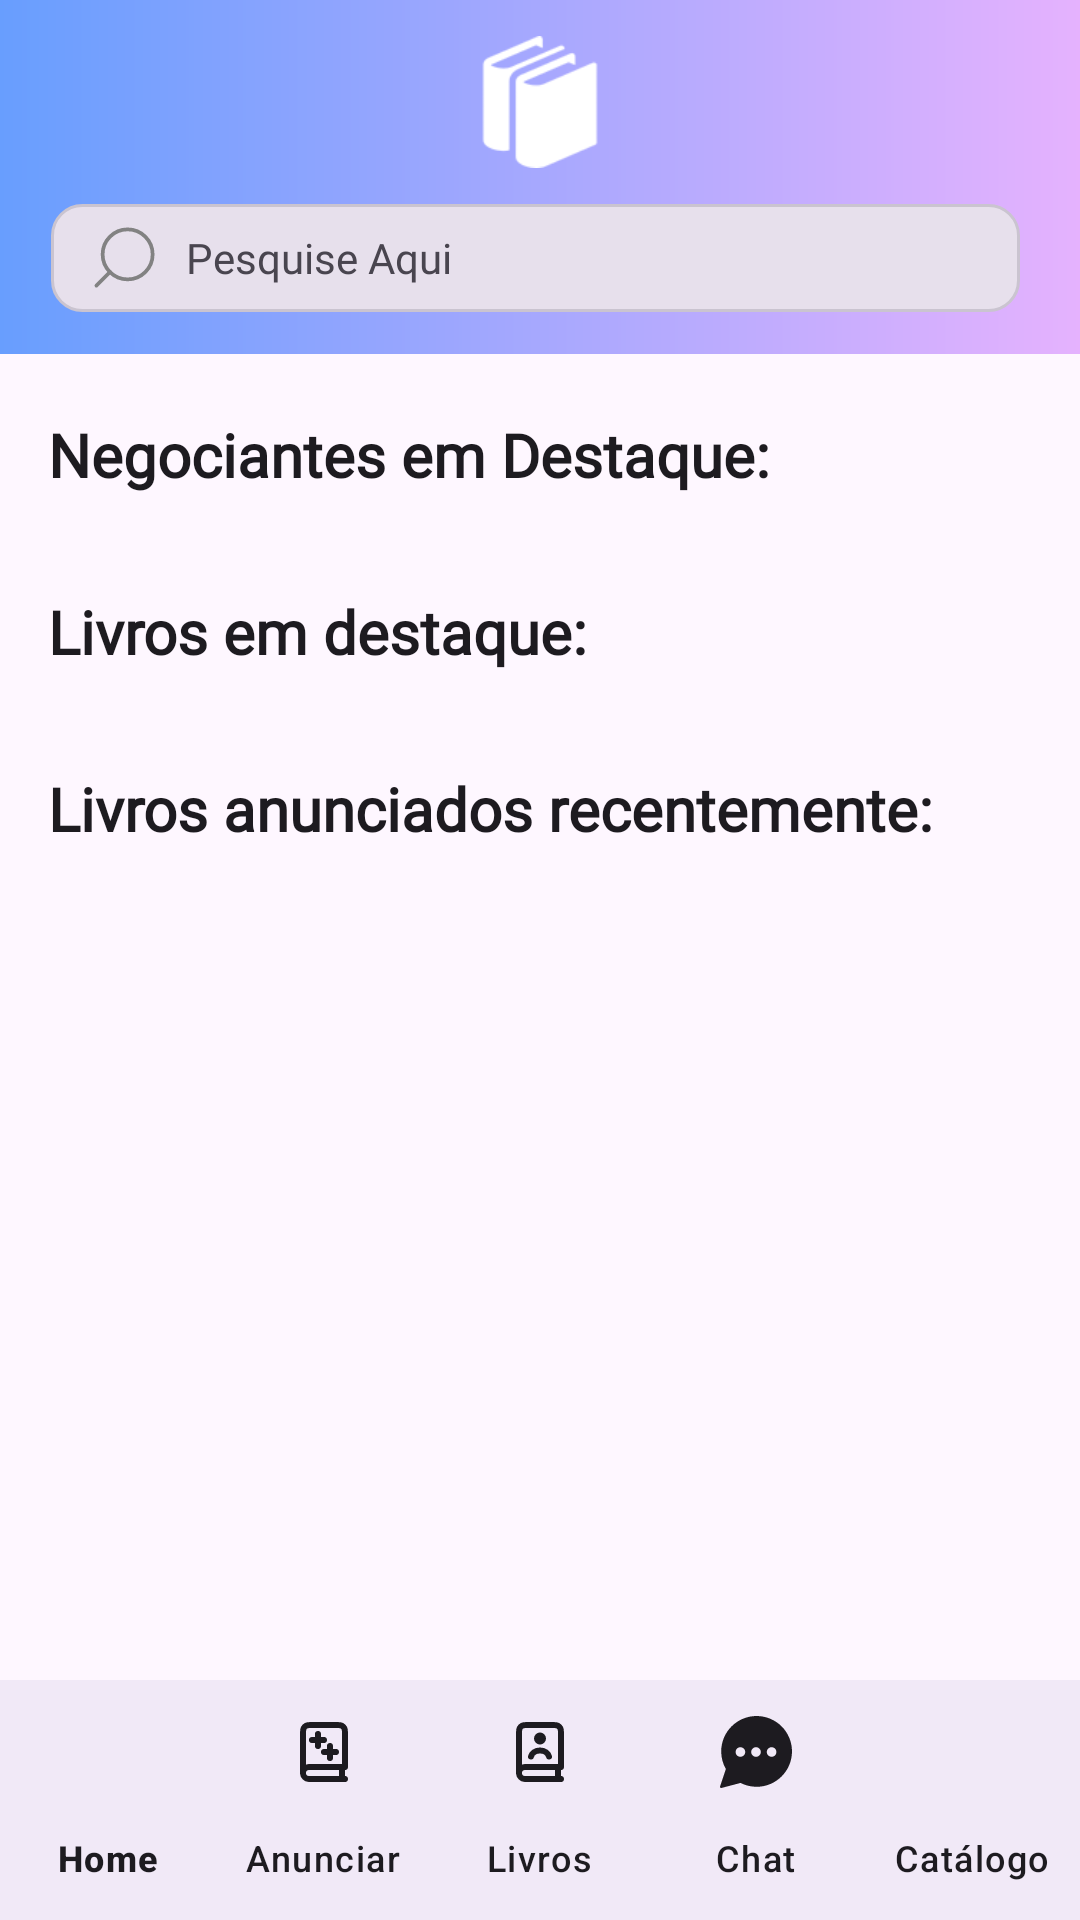

Reconstruct the res/layout file that produces this screen, plus the resources it refers to.
<!-- AndroidManifest.xml: application theme Theme.Trocabook -->
<!-- res/layout/activity_main.xml -->
<?xml version="1.0" encoding="utf-8"?>
<FrameLayout
    xmlns:android="http://schemas.android.com/apk/res/android"
    xmlns:app="http://schemas.android.com/apk/res-auto"
    xmlns:tools="http://schemas.android.com/tools"
    android:layout_width="match_parent"
    android:fitsSystemWindows="true"
    android:layout_height="match_parent">

    
    <androidx.constraintlayout.widget.ConstraintLayout
        android:layout_width="match_parent"
        android:layout_height="match_parent"
        android:background="?android:attr/colorBackground"
        android:fitsSystemWindows="true"
        tools:context=".ui.activities.MainActivity">

        <ScrollView
            android:layout_width="match_parent"
            android:layout_height="0dp"
            android:fillViewport="true"
            app:layout_constraintTop_toTopOf="parent"
            app:layout_constraintBottom_toTopOf="@id/bottomNavigation">

            <LinearLayout
                android:layout_width="match_parent"
                android:layout_height="wrap_content"
                android:orientation="vertical">

                
                <androidx.constraintlayout.widget.ConstraintLayout
                    android:layout_width="match_parent"
                    android:layout_height="118dp"
                    android:background="@drawable/gradiente_trocabook">

                    <ImageView
                        android:id="@+id/imageLogo"
                        android:layout_width="64dp"
                        android:layout_height="44dp"
                        android:layout_marginTop="12dp"
                        app:layout_constraintEnd_toEndOf="parent"
                        app:layout_constraintStart_toStartOf="parent"
                        app:layout_constraintTop_toTopOf="parent"
                        app:srcCompat="@drawable/logo_branca" />

                    <EditText
                        android:id="@+id/editPesquisa"
                        android:layout_width="0dp"
                        android:layout_height="36dp"
                        android:layout_marginStart="17dp"
                        android:layout_marginTop="12dp"
                        android:layout_marginEnd="20dp"
                        android:background="@drawable/barra_pesquisa_background"
                        android:drawableStart="@drawable/search"
                        android:drawablePadding="8dp"
                        android:fontFamily="@font/manrope_regular"
                        android:hint="Pesquise Aqui"
                        android:paddingStart="12dp"
                        android:textColor="?attr/colorOnSurface"
                        android:textColorHint="?attr/colorOnSurfaceVariant"
                        android:textSize="14sp"
                        app:layout_constraintEnd_toEndOf="parent"
                        app:layout_constraintStart_toStartOf="parent"
                        app:layout_constraintTop_toBottomOf="@id/imageLogo" />

                </androidx.constraintlayout.widget.ConstraintLayout>

                
                <TextView
                    android:layout_width="wrap_content"
                    android:layout_height="wrap_content"
                    android:layout_marginStart="16dp"
                    android:layout_marginTop="20dp"
                    android:fontFamily="@font/manrope_bold"
                    android:text="Negociantes em Destaque:"
                    android:textColor="?attr/colorOnSurface"
                    android:textSize="20sp"
                    android:textStyle="bold" />

                <androidx.recyclerview.widget.RecyclerView
                    android:id="@+id/recyclerUsuarios"
                    android:layout_width="match_parent"
                    android:layout_height="wrap_content"
                    android:layout_marginTop="12dp"
                    android:nestedScrollingEnabled="false"
                    android:paddingStart="16dp"
                    android:paddingEnd="16dp"
                    tools:listitem="@layout/item_usuario_home" />

                
                <TextView
                    android:layout_width="wrap_content"
                    android:layout_height="wrap_content"
                    android:layout_marginStart="16dp"
                    android:layout_marginTop="20dp"
                    android:fontFamily="@font/manrope_bold"
                    android:text="Livros em destaque:"
                    android:textColor="?attr/colorOnSurface"
                    android:textSize="20sp"
                    android:textStyle="bold" />

                <androidx.recyclerview.widget.RecyclerView
                    android:id="@+id/recyclerLivrosDestaque"
                    android:layout_width="match_parent"
                    android:layout_height="wrap_content"
                    android:layout_marginTop="12dp"
                    android:nestedScrollingEnabled="false"
                    android:paddingStart="16dp"
                    android:paddingEnd="16dp"
                    tools:listitem="@layout/livro_card" />

                
                <TextView
                    android:layout_width="wrap_content"
                    android:layout_height="wrap_content"
                    android:layout_marginStart="16dp"
                    android:layout_marginTop="20dp"
                    android:fontFamily="@font/manrope_bold"
                    android:text="Livros anunciados recentemente:"
                    android:textColor="?attr/colorOnSurface"
                    android:textSize="20sp"
                    android:textStyle="bold" />

                <androidx.recyclerview.widget.RecyclerView
                    android:id="@+id/recyclerPropostas"
                    android:layout_width="match_parent"
                    android:layout_height="wrap_content"
                    android:layout_marginTop="12dp"
                    android:layout_marginBottom="20dp"
                    android:nestedScrollingEnabled="false"
                    android:paddingStart="16dp"
                    android:paddingEnd="16dp"
                    tools:listitem="@layout/livro_card" />

            </LinearLayout>

        </ScrollView>

        
        <com.google.android.material.bottomnavigation.BottomNavigationView
            android:id="@+id/bottomNavigation"
            android:layout_width="match_parent"
            android:layout_height="wrap_content"
            android:background="?android:attr/colorBackground"
            app:itemIconTint="?attr/colorOnSurface"
            app:itemTextColor="?attr/colorOnSurface"
            app:labelVisibilityMode="labeled"
            app:layout_constraintBottom_toBottomOf="parent"
            app:menu="@menu/menu_bottom" />

    </androidx.constraintlayout.widget.ConstraintLayout>

    
    <androidx.cardview.widget.CardView
        android:id="@+id/cardResultadosPesquisa"
        android:layout_width="match_parent"
        android:layout_height="wrap_content"
        android:layout_marginHorizontal="16dp"
        android:layout_marginTop="95dp"
        android:visibility="gone"
        app:cardCornerRadius="18dp"
        app:cardElevation="10dp">

        <FrameLayout
            android:layout_width="match_parent"
            android:layout_height="wrap_content">

            
            <androidx.recyclerview.widget.RecyclerView
                android:id="@+id/recyclerPesquisa"
                android:layout_width="match_parent"
                android:layout_height="wrap_content"
                android:maxHeight="350dp"
                android:paddingVertical="8dp"
                tools:listitem="@layout/item_resultado_busca" />

            
            <LinearLayout
                android:id="@+id/layoutLoadingPesquisa"
                android:layout_width="match_parent"
                android:layout_height="120dp"
                android:gravity="center"
                android:orientation="vertical"
                android:visibility="gone">

                <ImageView
                    android:id="@+id/imgLoadingPesquisa"
                    android:layout_width="50dp"
                    android:layout_height="50dp"
                    android:src="@drawable/ic_loading_ampulheta" />

                <TextView
                    android:layout_width="wrap_content"
                    android:layout_height="wrap_content"
                    android:layout_marginTop="10dp"
                    android:fontFamily="@font/manrope_regular"
                    android:text="Buscando..."
                    android:textColor="?attr/colorOnSurface"
                    android:textSize="15sp"
                    android:textStyle="bold" />

            </LinearLayout>

            
            <LinearLayout
                android:id="@+id/layoutSemResultados"
                android:layout_width="match_parent"
                android:layout_height="120dp"
                android:gravity="center"
                android:orientation="vertical"
                android:visibility="gone">

                <TextView
                    android:layout_width="wrap_content"
                    android:layout_height="wrap_content"
                    android:text="Nenhum resultado encontrado"
                    android:textColor="?attr/colorOnSurfaceVariant"
                    android:fontFamily="@font/manrope_regular"
                    android:textSize="16sp"
                    android:textStyle="bold" />

            </LinearLayout>

        </FrameLayout>

    </androidx.cardview.widget.CardView>

</FrameLayout>
<!-- res/layout/item_usuario_home.xml (included above) -->
<?xml version="1.0" encoding="utf-8"?>
<ImageView xmlns:android="http://schemas.android.com/apk/res/android"
    android:id="@+id/imagePerfil"
    android:layout_width="70dp"
    android:layout_height="70dp"
    android:layout_marginEnd="16dp"
    android:scaleType="centerCrop"
    />
<!-- res/layout/livro_card.xml (included above) -->
<androidx.cardview.widget.CardView
    xmlns:android="http://schemas.android.com/apk/res/android"
    xmlns:app="http://schemas.android.com/apk/res-auto"
    android:layout_width="120dp"
    android:layout_height="wrap_content"
    android:layout_marginEnd="12dp"
    app:cardCornerRadius="12dp"
    app:cardElevation="4dp">

    <LinearLayout
        android:layout_width="match_parent"
        android:layout_height="wrap_content"
        android:orientation="vertical">

        <ImageView
            android:id="@+id/capaLivro"
            android:layout_width="match_parent"
            android:layout_height="160dp"
            android:scaleType="centerCrop"/>
    </LinearLayout>

</androidx.cardview.widget.CardView>
<!-- res/layout/item_resultado_busca.xml (included above) -->
<?xml version="1.0" encoding="utf-8"?>
<com.google.android.material.card.MaterialCardView
    xmlns:android="http://schemas.android.com/apk/res/android"
    xmlns:app="http://schemas.android.com/apk/res-auto"
    android:layout_width="match_parent"
    android:layout_height="wrap_content"
    android:layout_marginHorizontal="12dp"
    android:layout_marginVertical="6dp"
    app:cardCornerRadius="16dp"
    app:cardElevation="2dp">

    <LinearLayout
        android:layout_width="match_parent"
        android:layout_height="wrap_content"
        android:gravity="center_vertical"
        android:orientation="horizontal"
        android:padding="12dp">

        <ImageView
            android:id="@+id/imgLivro"
            android:layout_width="50dp"
            android:layout_height="70dp"
            android:scaleType="centerCrop"
            android:src="@drawable/placeholder_capa"/>

        <TextView
            android:id="@+id/textTituloLivro"
            android:layout_width="0dp"
            android:layout_height="wrap_content"
            android:layout_marginStart="12dp"
            android:layout_weight="1"
            android:maxLines="2"
            android:text="Título Livro"
            android:textColor="?attr/colorOnSurface"
            android:textSize="16sp"
            android:textStyle="bold"/>

        <ImageView
            android:id="@+id/imgUsuario"
            android:layout_width="42dp"
            android:layout_height="42dp"
            android:scaleType="centerCrop"
            android:src="@drawable/placeholder_usuario"/>
    </LinearLayout>

</com.google.android.material.card.MaterialCardView>
<!-- resources referenced by this layout -->
<resources>
  <!-- drawable barra_pesquisa_background (drawable) -->
  <?xml version="1.0" encoding="utf-8"?>
  <selector xmlns:android="http://schemas.android.com/apk/res/android">
      <item>
          <shape android:shape="rectangle">
              <corners android:radius="10dp"/>
              <solid android:color="?attr/colorSurfaceVariant"/>
              <stroke android:width="1dp" android:color="?attr/colorOutlineVariant"/>
          </shape>
      </item>
  </selector>
  <!-- drawable gradiente_trocabook (drawable) -->
  <?xml version="1.0" encoding="utf-8"?>
  <shape xmlns:android="http://schemas.android.com/apk/res/android">
      <gradient
          android:startColor="#689EFE"
          android:endColor="#E5B2FE"
          android:type="linear"/>
  
  </shape>
  <!-- drawable ic_loading_ampulheta: png bitmap (drawable, 8857 bytes) -->
  <!-- drawable logo_branca: png bitmap (drawable, 2565 bytes) -->
  <!-- drawable placeholder_capa (drawable) -->
  <?xml version="1.0" encoding="utf-8"?>
  <shape xmlns:android="http://schemas.android.com/apk/res/android">
      <solid android:color="#DDDDDD"/>
  
      <corners android:radius="12dp"/>
  </shape>
  <!-- drawable placeholder_usuario (drawable) -->
  <?xml version="1.0" encoding="utf-8"?>
  <shape xmlns:android="http://schemas.android.com/apk/res/android">
  
      <solid android:color="#D9D9D9"/>
  
      <corners android:radius="100dp"/>
  
  </shape>
  <!-- drawable search (drawable) -->
  <vector xmlns:android="http://schemas.android.com/apk/res/android"
      android:width="25dp"
      android:height="25dp"
      android:viewportWidth="40"
      android:viewportHeight="40">
    <path
        android:pathData="M21.667,31.667C14.303,31.667 8.333,25.697 8.333,18.333C8.333,10.969 14.303,5 21.667,5C29.031,5 35,10.969 35,18.333C35,25.697 29.031,31.667 21.667,31.667Z"
        android:strokeLineJoin="round"
        android:strokeWidth="2"
        android:fillColor="#00000000"
        android:strokeColor="#828282"
        android:strokeLineCap="round"/>
    <path
        android:pathData="M5,35L12.25,27.75"
        android:strokeLineJoin="round"
        android:strokeWidth="2"
        android:fillColor="#00000000"
        android:strokeColor="#828282"
        android:strokeLineCap="round"/>
  </vector>
  <style name="Theme.Trocabook" parent="Base.Theme.Trocabook" />
  <style name="Base.Theme.Trocabook" parent="Theme.Material3.DayNight.NoActionBar">
          
          
      </style>
</resources>
